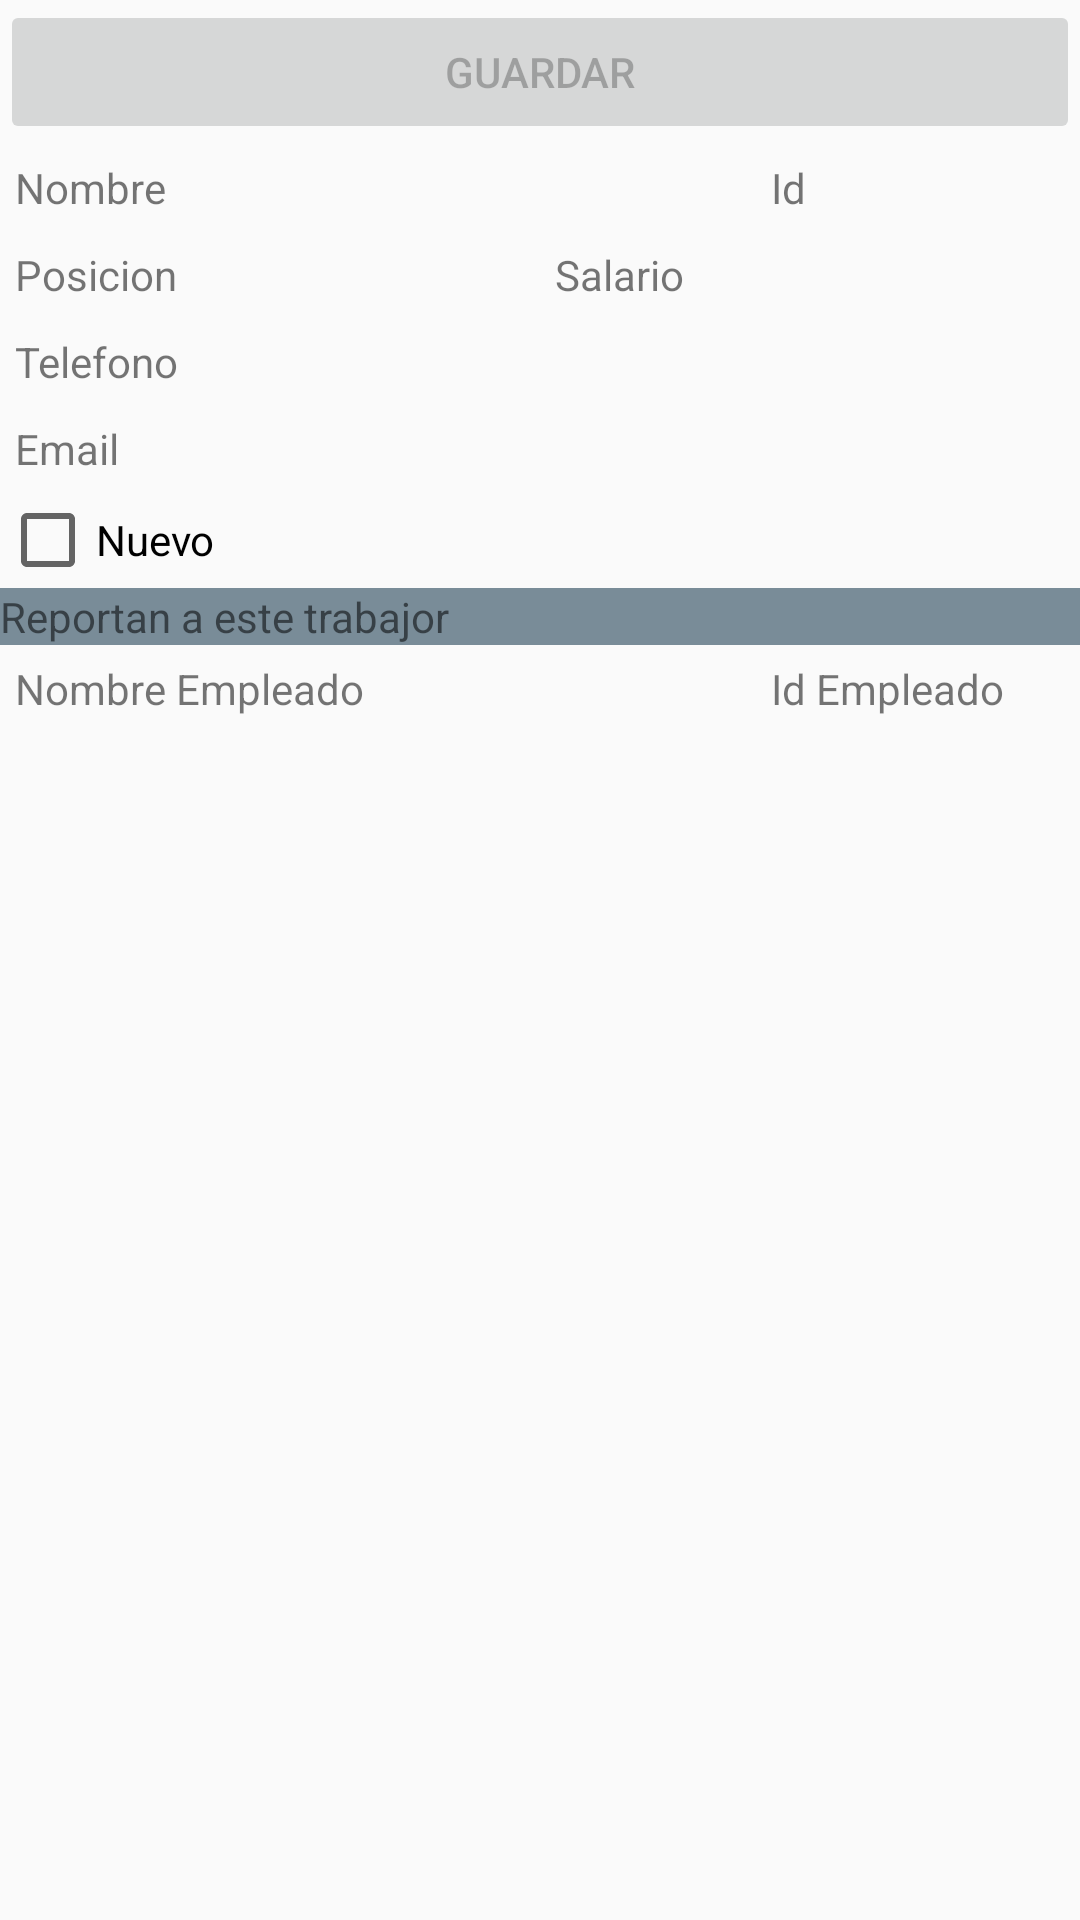

Layout XML and referenced resources for this Android screen:
<!-- AndroidManifest.xml: application theme AppTheme -->
<!-- res/layout/content_item_employee.xml -->
<?xml version="1.0" encoding="utf-8"?>
<LinearLayout xmlns:android="http://schemas.android.com/apk/res/android"
        xmlns:tools="http://schemas.android.com/tools"
        android:orientation="vertical"
        android:layout_width="match_parent"
        android:layout_height="match_parent"
        android:layout_marginStart="7dp"
        android:layout_marginEnd="7dp"
        tools:context=".views.EmployeeDetailFragment">
    <Button
            android:layout_width="match_parent"
            android:layout_height="wrap_content"
            android:id="@+id/btn_guardar"
            android:text="Guardar"
            android:enabled="false"/>

    <LinearLayout android:layout_width="match_parent" android:layout_height="wrap_content"
    android:orientation="horizontal">
        <TextView
                android:layout_width="match_parent"
                android:layout_height="wrap_content"
                android:text="Nombre"
                android:id="@+id/txt_name"
                android:padding="5dp"
                android:layout_weight="0.3"/>

        <TextView
                android:layout_width="match_parent"
                android:layout_height="wrap_content"
                android:text="Id"
                android:id="@+id/txt_id"
                android:padding="5dp"
                android:layout_weight="0.7"/>
    </LinearLayout>

    <LinearLayout android:layout_width="match_parent" android:layout_height="wrap_content"
                  android:orientation="horizontal">
        <TextView
                android:layout_width="match_parent"
                android:layout_height="wrap_content"
                android:text="Posicion"
                android:id="@+id/txt_position"
                android:padding="5dp"
                android:layout_weight="0.5"/>

        <TextView
                android:layout_width="match_parent"
                android:layout_height="wrap_content"
                android:text="Salario"
                android:id="@+id/txt_salary"
                android:padding="5dp"
                android:layout_weight="0.5"/>
    </LinearLayout>


    <TextView
            android:layout_width="match_parent"
            android:layout_height="wrap_content"
            android:text="Telefono"
            android:id="@+id/txt_phone"
            android:padding="5dp"/>
    <TextView
            android:layout_width="match_parent"
            android:layout_height="wrap_content"
            android:text="Email"
            android:id="@+id/txt_email"
            android:padding="5dp"/>
    <CheckBox
            android:layout_width="wrap_content"
            android:layout_height="wrap_content"
            android:text="Nuevo"
            android:id="@+id/check_nuevo"/>
    <TextView android:layout_width="match_parent" android:layout_height="wrap_content"
            android:background="@color/linea_gris"
            android:text="Reportan a este trabajor"/>
    <LinearLayout android:layout_width="match_parent" android:layout_height="wrap_content"
            android:orientation="horizontal">
        <TextView
                android:layout_width="match_parent"
                android:layout_height="wrap_content"
                android:text="Nombre Empleado"
                android:padding="5dp"
                android:layout_weight="0.3"/>
        <TextView
                android:layout_width="match_parent"
                android:layout_height="wrap_content"
                android:text="Id Empleado"
                android:padding="5dp"
                android:layout_weight="0.7"/>

    </LinearLayout>

    <androidx.recyclerview.widget.RecyclerView
            android:id="@+id/section_list_sub_employees"
            android:layout_width="match_parent"
            android:layout_height="match_parent" />

</LinearLayout>
<!-- resources referenced by this layout -->
<resources>
  <color name="linea_gris">#798C98</color>
  <style name="AppTheme" parent="Theme.AppCompat.Light.DarkActionBar">
          
          <item name="colorPrimary">@color/colorPrimary</item>
          <item name="colorPrimaryDark">@color/colorPrimaryDark</item>
          <item name="colorAccent">@color/colorAccent</item>
      </style>
  <color name="colorPrimary">#008577</color>
  <color name="colorPrimaryDark">#00574B</color>
  <color name="colorAccent">#D81B60</color>
</resources>
